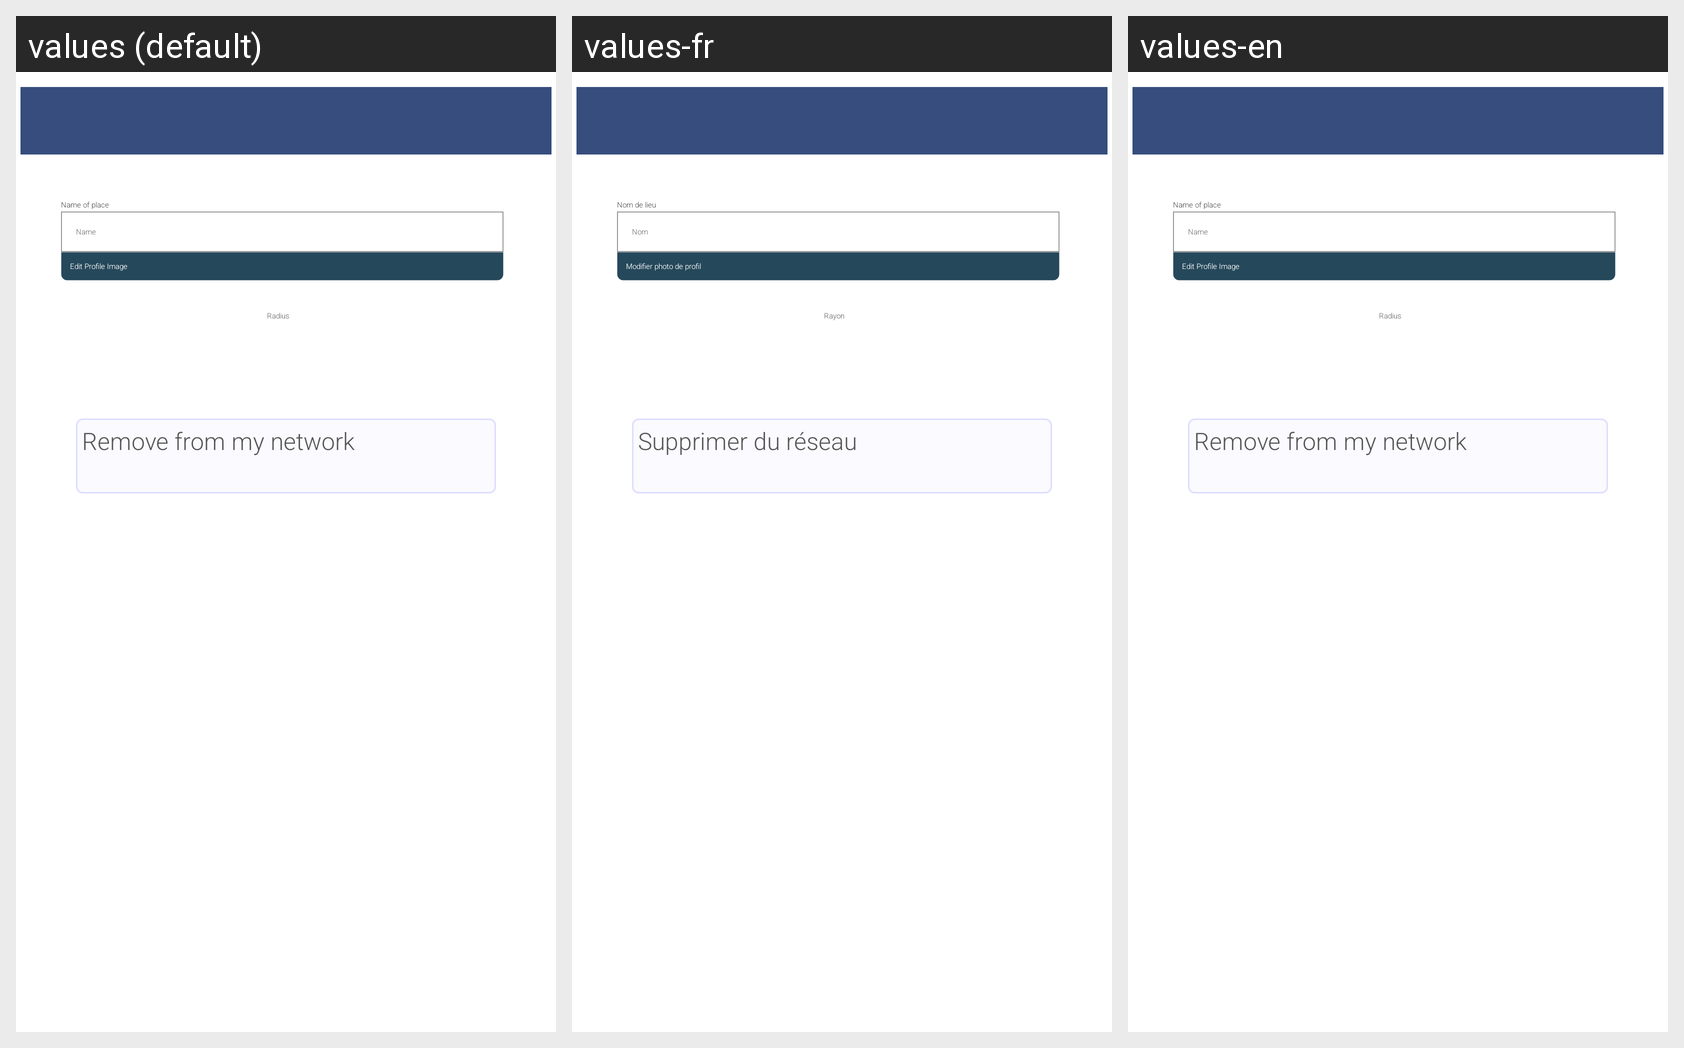

Locale-by-locale string values for the Android screen shown in this grid:
Android screen res/layout/screen_place_edit.xml rendered under 3 locales, left to right: values (default), values-fr, values-en. Device: Nexus 5 (rendered at 1080×1920; each locale shown at half size, 540×960, under a caption strip naming it); theme Theme.Main.
Other locales in the repository, not shown: values-de, values-es, values-sv.
Strings drawn on this screen, with the default value and each locale's value (text and hints the layout hard-codes, and strings that could not be matched under every locale, appear in the picture but are not listed):

PlaceName
  values: Name of place
  values-fr: Nom de lieu
  values-en: Name of place  [not translated; the default value is used]

Name
  values: Name
  values-fr: Nom
  values-en: Name  [not translated; the default value is used]

EditProfileImage
  values: Edit Profile Image
  values-fr: Modifier photo de profil
  values-en: Edit Profile Image  [not translated; the default value is used]

Radius
  values: Radius
  values-fr: Rayon
  values-en: Radius  [not translated; the default value is used]

RemoveFromNetwork
  values: Remove from my network
  values-fr: Supprimer du réseau
  values-en: Remove from my network  [not translated; the default value is used]
